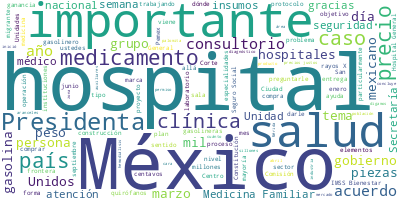

The table this chart was drawn from, first rows:
Participante, Texto, Sentimiento, Palabras, Dia, Mes, Anio
PROCURADOR FEDERAL DEL CONSUMIDOR, Muy buenos días a todas y a todos., 0.0, 8, 4, 2, 2025
PROCURADOR FEDERAL DEL CONSUMIDOR, Vamos a presentar el “Quién es quién en …, 0.0, 14, 4, 2, 2025
PROCURADOR FEDERAL DEL CONSUMIDOR, Iniciamos comentando que seguimos proteg…, 0.0, 56, 4, 2, 2025
PROCURADOR FEDERAL DEL CONSUMIDOR, Entonces, es muy importante que las pers…, 0.0, 25, 4, 2, 2025
PROCURADOR FEDERAL DEL CONSUMIDOR, Y pusimos esta en Talpa de Allende, en J…, 0.0, 27, 4, 2, 2025
PROCURADOR FEDERAL DEL CONSUMIDOR, Les quiero platicar el caso Nuevo León. …, 0.0, 17, 4, 2, 2025
PROCURADOR FEDERAL DEL CONSUMIDOR, —Este es un mapa que ahorita le vamos a …, 0.0, 17, 4, 2, 2025
PROCURADOR FEDERAL DEL CONSUMIDOR, Aquí donde está el logotipo de Pemex est…, 0.0, 51, 4, 2, 2025
PROCURADOR FEDERAL DEL CONSUMIDOR, Para que más o menos se den una idea, de…, 0.0, 59, 4, 2, 2025
PROCURADOR FEDERAL DEL CONSUMIDOR, —Vamos a dar un zoom—., 0.0, 5, 4, 2, 2025
PROCURADOR FEDERAL DEL CONSUMIDOR, Miren, los precios que manejan, los prec…, 0.0, 32, 4, 2, 2025
PROCURADOR FEDERAL DEL CONSUMIDOR, Pero miren las que están en rojo: 25.99 …, 0.0, 39, 4, 2, 2025
PROCURADOR FEDERAL DEL CONSUMIDOR, Destacamos dos casos en particular que s…, 0.0, 15, 4, 2, 2025
PROCURADOR FEDERAL DEL CONSUMIDOR, A 4.3 kilómetros de la terminal de Cader…, 0.0, 67, 4, 2, 2025
PROCURADOR FEDERAL DEL CONSUMIDOR, Vamos a darles cuáles son las marcas. Es…, 0.0, 21, 4, 2, 2025
PROCURADOR FEDERAL DEL CONSUMIDOR, BP tiene dos gasolineras caras, dos just…, 0.0, 18, 4, 2, 2025
PROCURADOR FEDERAL DEL CONSUMIDOR, La marca Gulf tiene dos con precios just…, 0.0, 8, 4, 2, 2025
PROCURADOR FEDERAL DEL CONSUMIDOR, Oxxo Gas: 31 gasolineras arriba de los 2…, 0.0, 44, 4, 2, 2025
PROCURADOR FEDERAL DEL CONSUMIDOR, Pemex: las ocho con precios justos., 0.0, 6, 4, 2, 2025
PROCURADOR FEDERAL DEL CONSUMIDOR, Petro Seven: cuatro caras., 0.0, 4, 4, 2, 2025
PROCURADOR FEDERAL DEL CONSUMIDOR, Son 52 gasolineras con las que hicimos e…, 0.0, 31, 4, 2, 2025
PROCURADOR FEDERAL DEL CONSUMIDOR, Ahora, vamos a darles la información que…, 0.0, 18, 4, 2, 2025
PROCURADOR FEDERAL DEL CONSUMIDOR, Esta estación Shell en Puebla, Puebla, 2…, 0.0, 61, 4, 2, 2025
PROCURADOR FEDERAL DEL CONSUMIDOR, Los precios caros de las gasolinas. Esta…, 0.0, 52, 4, 2, 2025
PROCURADOR FEDERAL DEL CONSUMIDOR, Continuamos monitoreando los precios de …, 0.0, 8, 4, 2, 2025
PROCURADOR FEDERAL DEL CONSUMIDOR, Y esta información es muy importante par…, 0.0, 53, 4, 2, 2025
PROCURADOR FEDERAL DEL CONSUMIDOR, La más barata, Chedraui, Campeche, 684 p…, 0.0, 27, 4, 2, 2025
PROCURADOR FEDERAL DEL CONSUMIDOR, Continuamos, tres ciudades:, 0.0, 3, 4, 2, 2025
PROCURADOR FEDERAL DEL CONSUMIDOR, La más barata, en Gustavo A. Madero, Ciu…, 0.0, 36, 4, 2, 2025
PROCURADOR FEDERAL DEL CONSUMIDOR, Morelia, Michoacán, Walmart Mil Cumbres,…, 0.0, 18, 4, 2, 2025
PROCURADOR FEDERAL DEL CONSUMIDOR, En Saltillo, Coahuila, Bodega Aurrera Em…, 0.0, 25, 4, 2, 2025
PROCURADOR FEDERAL DEL CONSUMIDOR, Continuamos monitoreando los productos q…, 0.0, 27, 4, 2, 2025
PROCURADOR FEDERAL DEL CONSUMIDOR, Y aquí les recordamos que evaluamos las …, 0.0, 16, 4, 2, 2025
PROCURADOR FEDERAL DEL CONSUMIDOR, De 3.76 a 5.71, el paquete de 200 gramos…, 0.0, 46, 4, 2, 2025
PROCURADOR FEDERAL DEL CONSUMIDOR, Y por el mismo producto de 9.78 a 13.30:…, 0.0, 18, 4, 2, 2025
PROCURADOR FEDERAL DEL CONSUMIDOR, —Es decir, podemos comprar tres bolsitas…, 0.0, 32, 4, 2, 2025
PROCURADOR FEDERAL DEL CONSUMIDOR, Ya casi acabamos., 0.0, 3, 4, 2, 2025
PROCURADOR FEDERAL DEL CONSUMIDOR, Ya salió La Revista del Consumidor de fe…, 0.0, 34, 4, 2, 2025
PROCURADOR FEDERAL DEL CONSUMIDOR, Y en esta ocasión traemos un número espe…, 0.0, 15, 4, 2, 2025
PROCURADOR FEDERAL DEL CONSUMIDOR, Dos estudios de calidad: aceite de oliva…, 0.0, 11, 4, 2, 2025
PROCURADOR FEDERAL DEL CONSUMIDOR, Les enseñamos cómo hacer un brownie de c…, 0.0, 8, 4, 2, 2025
PROCURADOR FEDERAL DEL CONSUMIDOR, Un platillo sabio, que es un platillo pr…, 0.0, 11, 4, 2, 2025
PROCURADOR FEDERAL DEL CONSUMIDOR, Y recomendaciones para hacer viajes en p…, 0.0, 7, 4, 2, 2025
PROCURADOR FEDERAL DEL CONSUMIDOR, Ya está el canal de difusión de WhatsApp…, 0.0, 24, 4, 2, 2025
PROCURADOR FEDERAL DEL CONSUMIDOR, Aquí está la página de internet., 0.0, 6, 4, 2, 2025
PROCURADOR FEDERAL DEL CONSUMIDOR, Continuamos y finalizamos con los “Conse…, 0.0, 10, 4, 2, 2025
PROCURADOR FEDERAL DEL CONSUMIDOR, Si está cara, no cargues gasolina ahí, n…, 0.0, 17, 4, 2, 2025
PROCURADOR FEDERAL DEL CONSUMIDOR, 2. Utiliza la herramienta “Quién es quié…, 0.0, 20, 4, 2, 2025
PROCURADOR FEDERAL DEL CONSUMIDOR, 3. Revisa bien el precio de la pasta par…, 0.0, 25, 4, 2, 2025
PROCURADOR FEDERAL DEL CONSUMIDOR, 4. Consulta la Revista del Consumidor de…, 0.0, 24, 4, 2, 2025
PROCURADOR FEDERAL DEL CONSUMIDOR, Nuestras redes sociales, nuestra página …, 0.0, 7, 4, 2, 2025
PROCURADOR FEDERAL DEL CONSUMIDOR, Muchas gracias. Muy buenos días., 0.0, 5, 4, 2, 2025
PRESIDENTA CLAUDIA SHEINBAUM PARDO, —Doctor Kershenobich—., 0.0, 2, 4, 2, 2025
SECRETARIO DE SALUD, Con su permiso, Presidenta., 0.0, 4, 4, 2, 2025
SECRETARIO DE SALUD, El día de hoy nos queremos referir a alg…, 0.0, 61, 4, 2, 2025
SECRETARIO DE SALUD, Tres son las principales enfermedades qu…, 0.0, 14, 4, 2, 2025
SECRETARIO DE SALUD, Uno, es la diabetes mellitus tipo 2 y el…, 0.0, 11, 4, 2, 2025
SECRETARIO DE SALUD, El segundo, la hipertensión arterial sis…, 0.0, 6, 4, 2, 2025
SECRETARIO DE SALUD, Y el tercero, la enfermedad renal crónic…, 0.0, 7, 4, 2, 2025
SECRETARIO DE SALUD, Existe la creencia de que, una vez que d…, 0.0, 75, 4, 2, 2025
... 361 more rows
